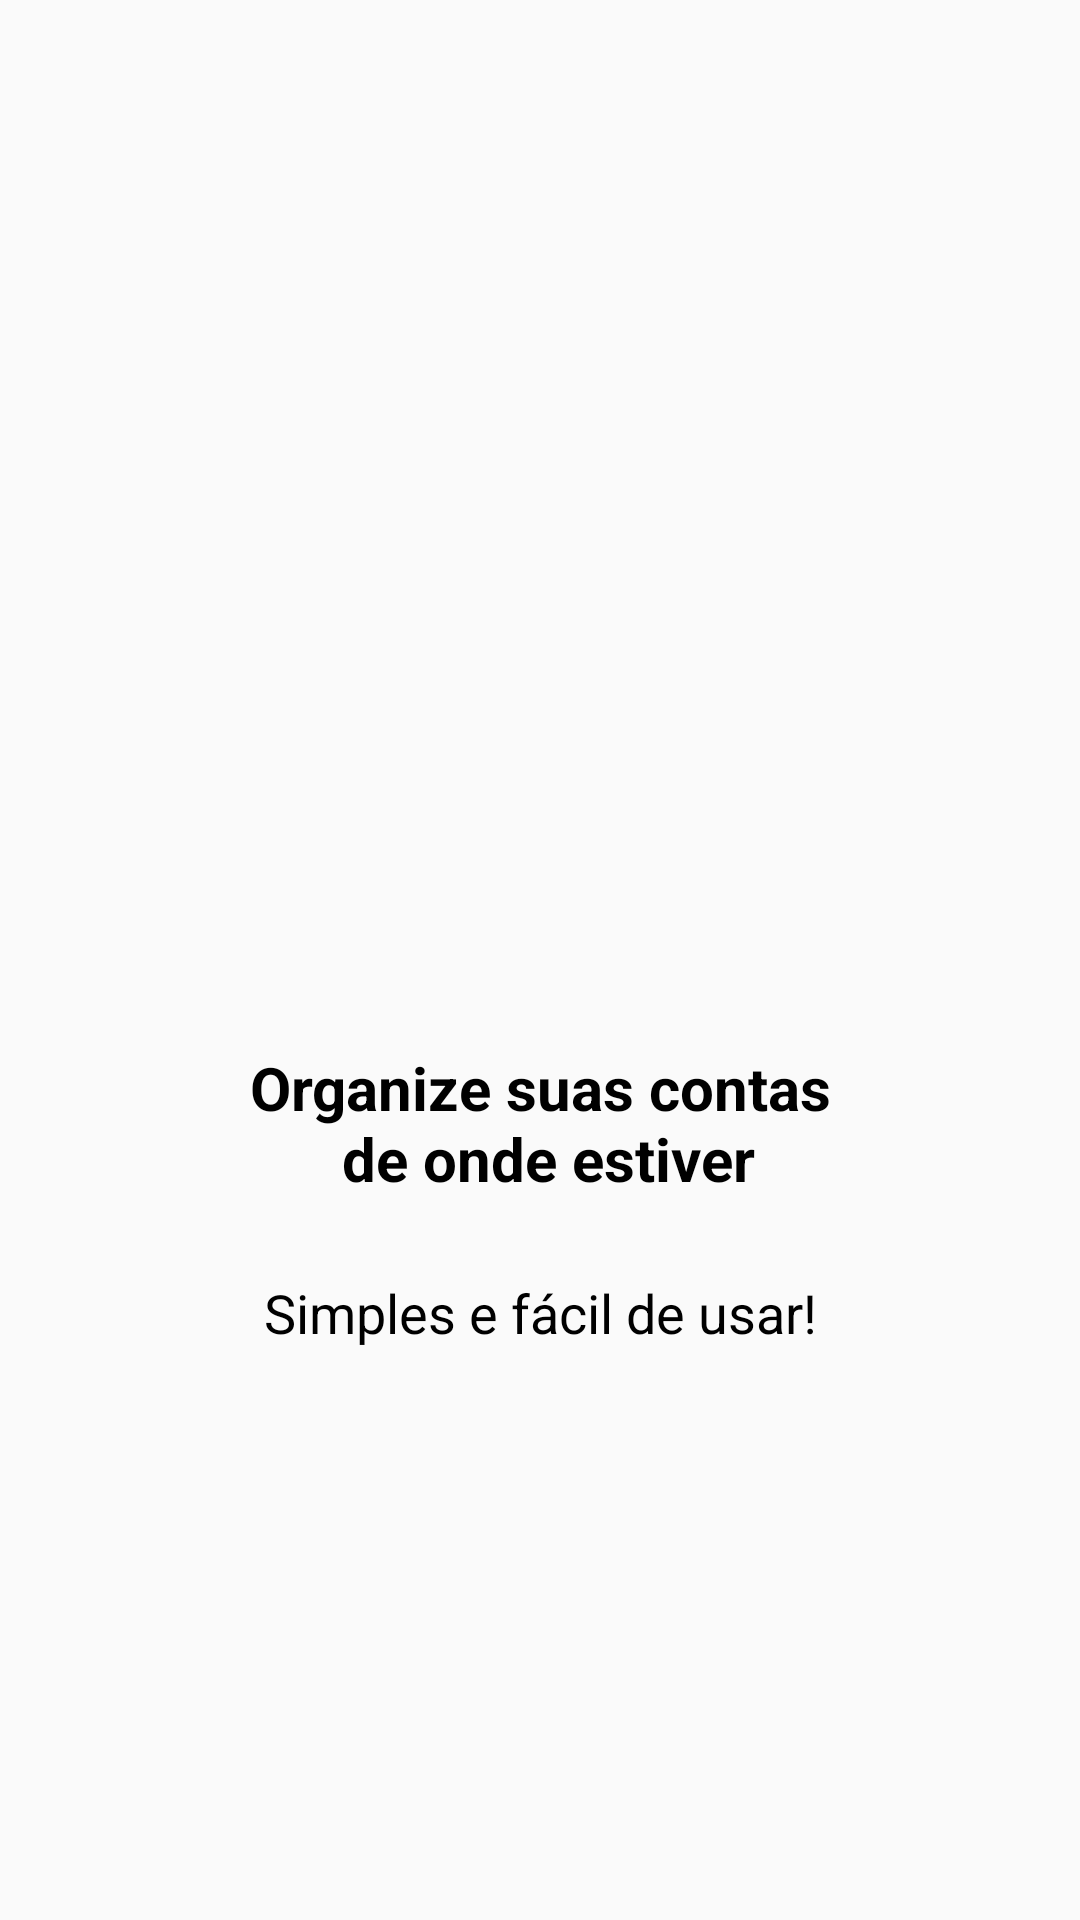

Here is an Android app screen rendered from its layout file. Give the layout XML and the strings, colors and styles it references.
<!-- AndroidManifest.xml: application theme AppTheme -->
<!-- res/layout/intro_1.xml -->
<?xml version="1.0" encoding="utf-8"?>
<androidx.constraintlayout.widget.ConstraintLayout xmlns:android="http://schemas.android.com/apk/res/android"
    xmlns:app="http://schemas.android.com/apk/res-auto"
    xmlns:tools="http://schemas.android.com/tools"
    android:layout_width="match_parent"
    android:layout_height="match_parent">

    <ImageView
        android:id="@+id/imageView"
        android:layout_width="200dp"
        android:layout_height="200dp"
        android:layout_marginTop="104dp"
        app:layout_constraintEnd_toEndOf="parent"
        app:layout_constraintHorizontal_bias="0.497"
        app:layout_constraintStart_toStartOf="parent"
        app:layout_constraintTop_toTopOf="parent"
        app:srcCompat="@drawable/um" />

    <TextView
        android:id="@+id/textView"
        android:layout_width="227dp"
        android:layout_height="77dp"
        android:layout_marginStart="32dp"
        android:layout_marginLeft="32dp"
        android:layout_marginTop="32dp"
        android:layout_marginEnd="32dp"
        android:layout_marginRight="32dp"
        android:gravity="center"
        android:text="@string/de_onde_estiver"
        android:textColor="@android:color/black"
        android:textSize="20sp"
        android:textStyle="bold"
        app:layout_constraintEnd_toEndOf="parent"
        app:layout_constraintStart_toStartOf="parent"
        app:layout_constraintTop_toBottomOf="@+id/imageView" />

    <TextView
        android:id="@+id/textView2"
        android:layout_width="0dp"
        android:layout_height="49dp"
        android:layout_marginStart="16dp"
        android:layout_marginLeft="16dp"
        android:layout_marginEnd="16dp"
        android:layout_marginRight="16dp"
        android:gravity="center"
        android:text="@string/simples"
        android:textColor="@android:color/black"
        android:textSize="18sp"
        app:layout_constraintEnd_toEndOf="parent"
        app:layout_constraintStart_toStartOf="parent"
        app:layout_constraintTop_toBottomOf="@+id/textView" />
</androidx.constraintlayout.widget.ConstraintLayout>
<!-- resources referenced by this layout -->
<resources>
  <string name="de_onde_estiver">Organize suas contas\n de onde estiver</string>
  <string name="simples">Simples e fácil de usar!</string>
  <style name="AppTheme" parent="Theme.AppCompat.Light.DarkActionBar">
          <item name="colorPrimary">@color/colorPrimary</item>
          <item name="colorPrimaryDark">@color/colorPrimaryDark</item>
          <item name="colorAccent">@color/colorAccent</item>
      </style>
  <color name="colorPrimary">#273B8F</color>
  <color name="colorPrimaryDark">#1B2D7A</color>
  <color name="colorAccent">#3977F1</color>
</resources>
